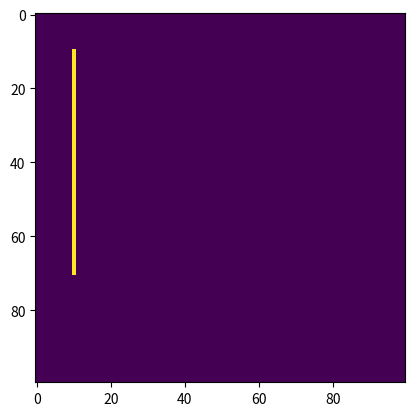

Python code for this plot:
import numpy as np
import matplotlib
import matplotlib.pyplot as plt

"""
[redacted]
https://stackoverflow.com/questions/31638651/how-can-i-draw-lines-into-numpy-arrays
"""


def trapez(y,y0,w):
    return np.clip(np.minimum(y+1+w/2-y0, -y+1+w/2+y0),0,1)


def weighted_line(r0, c0, r1, c1, w, rmin=0, rmax=np.inf):

    if abs(c1-c0)==0 and abs(r1-r0) ==0 : raise ValueError("les points de départ et d'arrivée sont alignés")



    # The algorithm below works fine if c1 >= c0 and c1-c0 >= abs(r1-r0).
    # If either of these cases are violated, do some switches.
    if abs(c1-c0) < abs(r1-r0):
        # Switch x and y, and switch again when returning.
        xx, yy, val = weighted_line(c0, r0, c1, r1, w, rmin=rmin, rmax=rmax)
        return yy, xx, val

    # At this point we know that the distance in columns (x) is greater
    # than that in rows (y). Possibly one more switch if c0 > c1.
    if c0 > c1:
        return weighted_line(r1, c1, r0, c0, w, rmin=rmin, rmax=rmax)

    # The following is now always < 1 in abs
    slope = (r1-r0) / (c1-c0)

    # Adjust weight by the slope
    w *= np.sqrt(1+np.abs(slope)) / 2

    # We write y as a function of x, because the slope is always <= 1
    # (in absolute value)
    x = np.arange(c0, c1+1, dtype=float)
    y = x * slope + (c1*r0-c0*r1) / (c1-c0)

    # Now instead of 2 values for y, we have 2*np.ceil(w/2).
    # All values are 1 except the upmost and bottommost.
    thickness = np.ceil(w/2)
    yy = (np.floor(y).reshape(-1,1) + np.arange(-thickness-1,thickness+2).reshape(1,-1))
    xx = np.repeat(x, yy.shape[1])
    vals = trapez(yy, y.reshape(-1,1), w).flatten()

    yy = yy.flatten()

    # Exclude useless parts and those outside of the interval
    # to avoid parts outside of the picture
    mask = np.logical_and.reduce((yy >= rmin, yy < rmax, vals > 0))

    return yy[mask].astype(int), xx[mask].astype(int), vals[mask]




if __name__=="__main__":
    yy,xx,vals=weighted_line(10,10,10,70,0)

    img = np.zeros((100, 100), dtype=np.uint8)

    img[ xx,yy] = vals * 255
    plt.imshow(img)
    plt.show()




